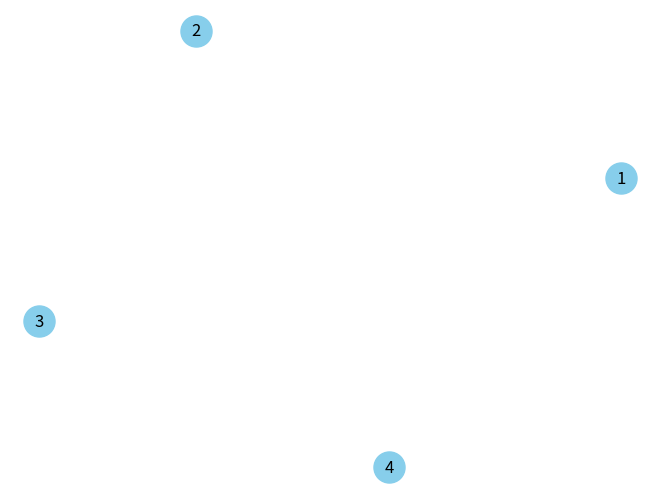

Reproduce this figure in Python.

import networkx as nx
import matplotlib.pyplot as plt

# Create a graph
G = nx.Graph()

# Adding nodes to the graph
G.add_node(1)
G.add_node(2)
G.add_node(3)
G.add_node(4)

# Draw the nodes of the graph
pos = nx.spring_layout(G)  # Positions of the nodes
nx.draw(G, pos, with_labels=True, node_size=500, node_color='skyblue', font_size=12, font_color='black')
plt.show()
